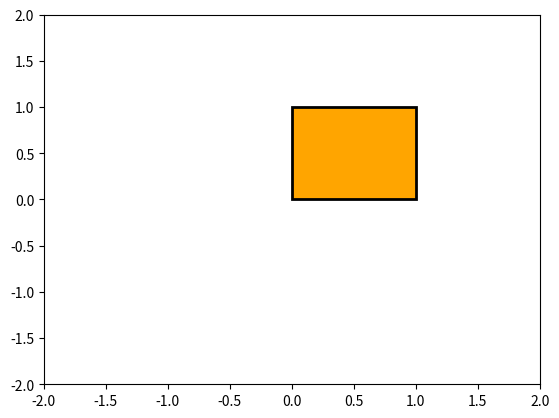
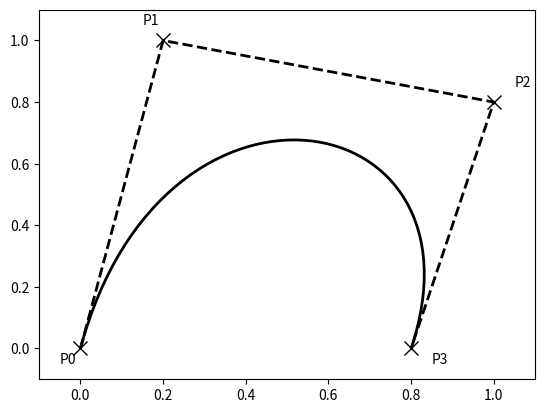
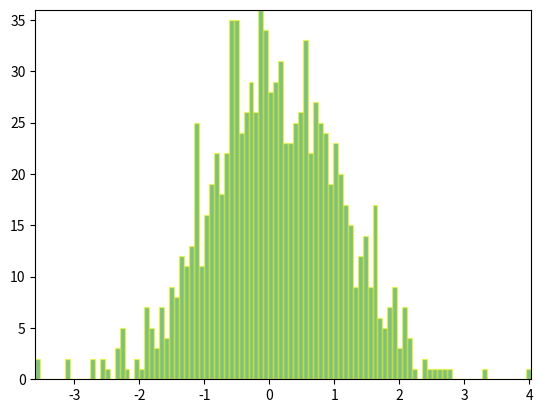

Python code for these plots, in order:




import numpy as np



import matplotlib.pyplot as plt



import matplotlib.patches as patches

from matplotlib.path import Path



verts = [

   (0., 0.),                

   (0., 1.),             

   (1., 1.),              

   (1., 0.),                 

   (0., 0.),           

]



codes = [

    Path.MOVETO,

    Path.LINETO,

    Path.LINETO,

    Path.LINETO,

    Path.CLOSEPOLY,

]



path = Path(verts, codes)



fig, ax = plt.subplots()

patch = patches.PathPatch(path, facecolor='orange', lw=2)

ax.add_patch(patch)

ax.set_xlim(-2, 2)

ax.set_ylim(-2, 2)

plt.show()





    

                                         

 

                                                                               

                                                    

                                                                               

                                                                           

                                                                         

                                                  

                                                                              

                                                

                                                                              

                                                             

                                                                               

                                                                         

                                                                               

                                                                           

                                                                         

                                                                         

                                               

                                                                               

                                                                 

                                                                               

 

 

                 

 

 

                

                

 

                                                                        

                                  

                                                                    

                                                                        

                                                                  

                                                                   

                                                                     

       



verts = [

   (0., 0.),       

   (0.2, 1.),      

   (1., 0.8),      

   (0.8, 0.),      

]



codes = [

    Path.MOVETO,

    Path.CURVE4,

    Path.CURVE4,

    Path.CURVE4,

]



path = Path(verts, codes)



fig, ax = plt.subplots()

patch = patches.PathPatch(path, facecolor='none', lw=2)

ax.add_patch(patch)



xs, ys = zip(*verts)

ax.plot(xs, ys, 'x--', lw=2, color='black', ms=10)



ax.text(-0.05, -0.05, 'P0')

ax.text(0.15, 1.05, 'P1')

ax.text(1.05, 0.85, 'P2')

ax.text(0.85, -0.05, 'P3')



ax.set_xlim(-0.1, 1.1)

ax.set_ylim(-0.1, 1.1)

plt.show()



    

                    

 

                

                

 

                                                                      

                                                                     

                                             

                                                             

                                                                          

                                                                       

                                                                  

                                                                      

                                                                      

                                                                   

                                                                      

                                                                  

 

                                                                     

                                                                      

                                                                        

                                                              

                                                                      

                                                                   

                 

 

                                     

                                  

                                       

 

                                                               

                                                                        

                                              

 

                                                           

                                

                                

                                  

                      

 

                                                                     

                                                                        

                                                                    

                                                                        

                                                                           

                                                       

 

                             

                                   

                                                     

                                    

                                       

                           

                             

                           

                          

                            

                          

                            

                             

 

                                                        

                                                                  

 

                                       

                                                           

                                      

                         



fig, ax = plt.subplots()

                                         

np.random.seed(19680801)



                               

data = np.random.randn(1000)

n, bins = np.histogram(data, 100)



                                                     

left = np.array(bins[:-1])

right = np.array(bins[1:])

bottom = np.zeros(len(left))

top = bottom + n

nrects = len(left)



nverts = nrects*(1+3+1)

verts = np.zeros((nverts, 2))

codes = np.full(nverts, Path.LINETO, dtype=int)

codes[0::5] = Path.MOVETO

codes[4::5] = Path.CLOSEPOLY

verts[0::5, 0] = left

verts[0::5, 1] = bottom

verts[1::5, 0] = left

verts[1::5, 1] = top

verts[2::5, 0] = right

verts[2::5, 1] = top

verts[3::5, 0] = right

verts[3::5, 1] = bottom



barpath = Path(verts, codes)

patch = patches.PathPatch(barpath, facecolor='green',

                          edgecolor='yellow', alpha=0.5)

ax.add_patch(patch)



ax.set_xlim(left[0], right[-1])

ax.set_ylim(bottom.min(), top.max())



plt.show()
